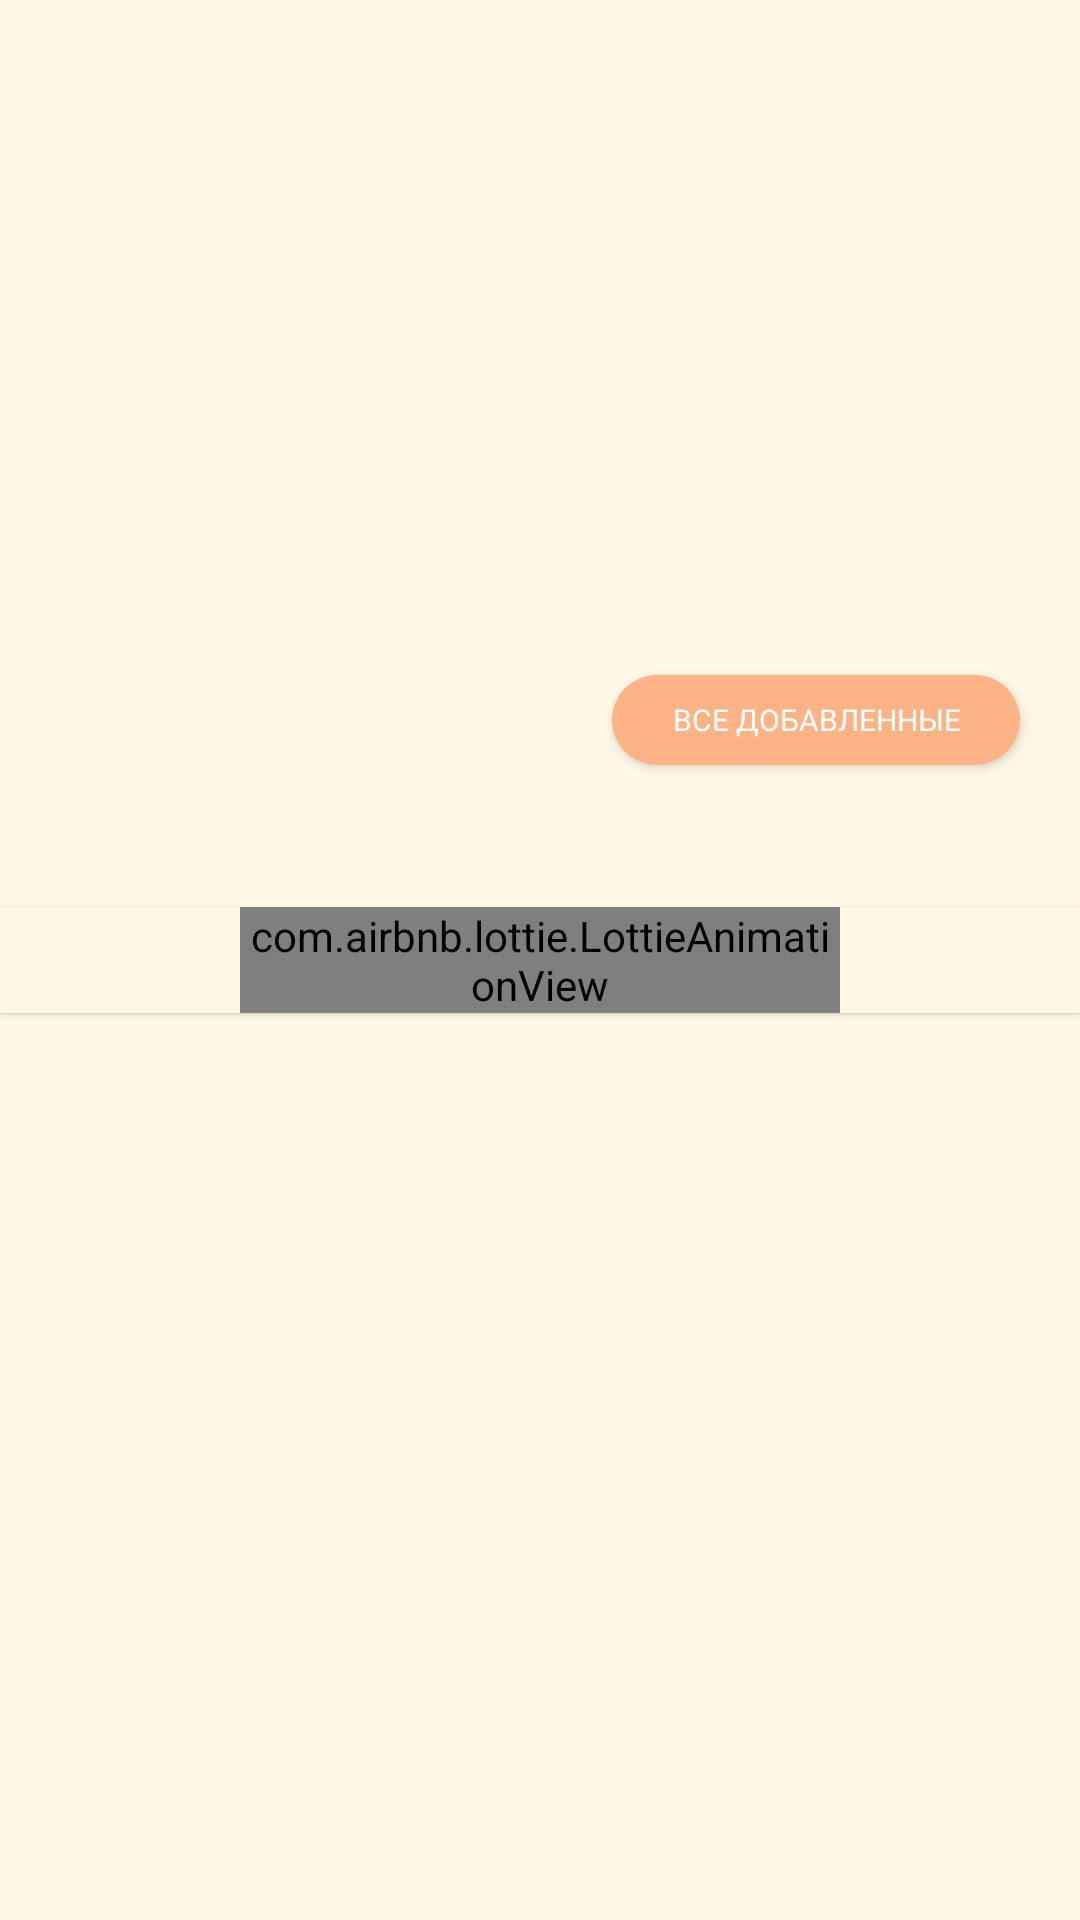

This screen was rendered from an Android layout file. Write that file and the resources it references.
<!-- AndroidManifest.xml: application theme AppTheme -->
<!-- res/layout/fragment_po_dobav.xml -->
<?xml version="1.0" encoding="utf-8"?>
<RelativeLayout xmlns:android="http://schemas.android.com/apk/res/android"
    android:layout_width="match_parent"
    android:layout_height="wrap_content"
    xmlns:app="http://schemas.android.com/apk/res-auto"
    android:background="@color/Irek">

    <RelativeLayout
        android:layout_width="match_parent"
        android:layout_height="wrap_content"
        android:id="@+id/rel_for_anim_dob"
        android:elevation="1dp"
        android:layout_centerInParent="true"
        android:background="@color/Irek"
        >

        <com.airbnb.lottie.LottieAnimationView
            android:id="@+id/animation2"
            android:layout_width="200dp"
            android:layout_height="wrap_content"
            android:layout_centerInParent="true"
            app:lottie_rawRes="@raw/book_anim"
            app:lottie_loop="true"
            app:lottie_autoPlay="true" />
    </RelativeLayout>
    <HorizontalScrollView
        android:id="@+id/scroll_dobav"
        android:layout_width="match_parent"
        android:layout_height="wrap_content"
        android:scrollbars="none"
        >
        <LinearLayout
            android:id="@+id/lin2"
            android:layout_width="wrap_content"
            android:layout_height="205dp"
            android:orientation="horizontal"/>
    </HorizontalScrollView>

    <Button
        android:id="@+id/all_dobav"
        android:layout_width="wrap_content"
        android:layout_height="30dp"
        android:layout_below="@+id/scroll_dobav"
        android:layout_alignParentEnd="true"
        android:layout_marginEnd="20dp"
        android:background="@drawable/designfor_others_but"
        android:fontFamily="@font/montserrat_alternates_bold"
        android:paddingHorizontal="20dp"
        android:text="Все добавленные"
        android:textColor="@color/White"
        android:layout_marginVertical="20dp"
        android:textSize="10sp"
        />

</RelativeLayout>
<!-- resources referenced by this layout -->
<resources>
  <color name="Irek">#FFF8E7</color>
  <color name="White">#FFFFFF</color>
  <!-- drawable designfor_others_but (drawable-v24) -->
  <?xml version="1.0" encoding="utf-8"?>
  <shape xmlns:android="http://schemas.android.com/apk/res/android"
      android:shape="rectangle" >
      <solid android:color="@color/Orange" />
  
      <corners
          android:bottomLeftRadius="15dp"
          android:bottomRightRadius="15dp"
          android:topLeftRadius="15dp"
          android:topRightRadius="15dp" />
  
  </shape>
  <style name="AppTheme" parent="Theme.AppCompat.Light.NoActionBar">
          
          <item name="colorPrimary">@color/Orange</item>
          <item name="colorPrimaryDark">@color/Orange</item>
          <item name="colorAccent">@color/Orange</item>
          <item name="android:windowActivityTransitions">true</item>
          <item name="textAppearanceButton">@style/TextAppearance.MaterialComponents.Button</item>
      </style>
  <color name="Orange">#FEB386</color>
</resources>
